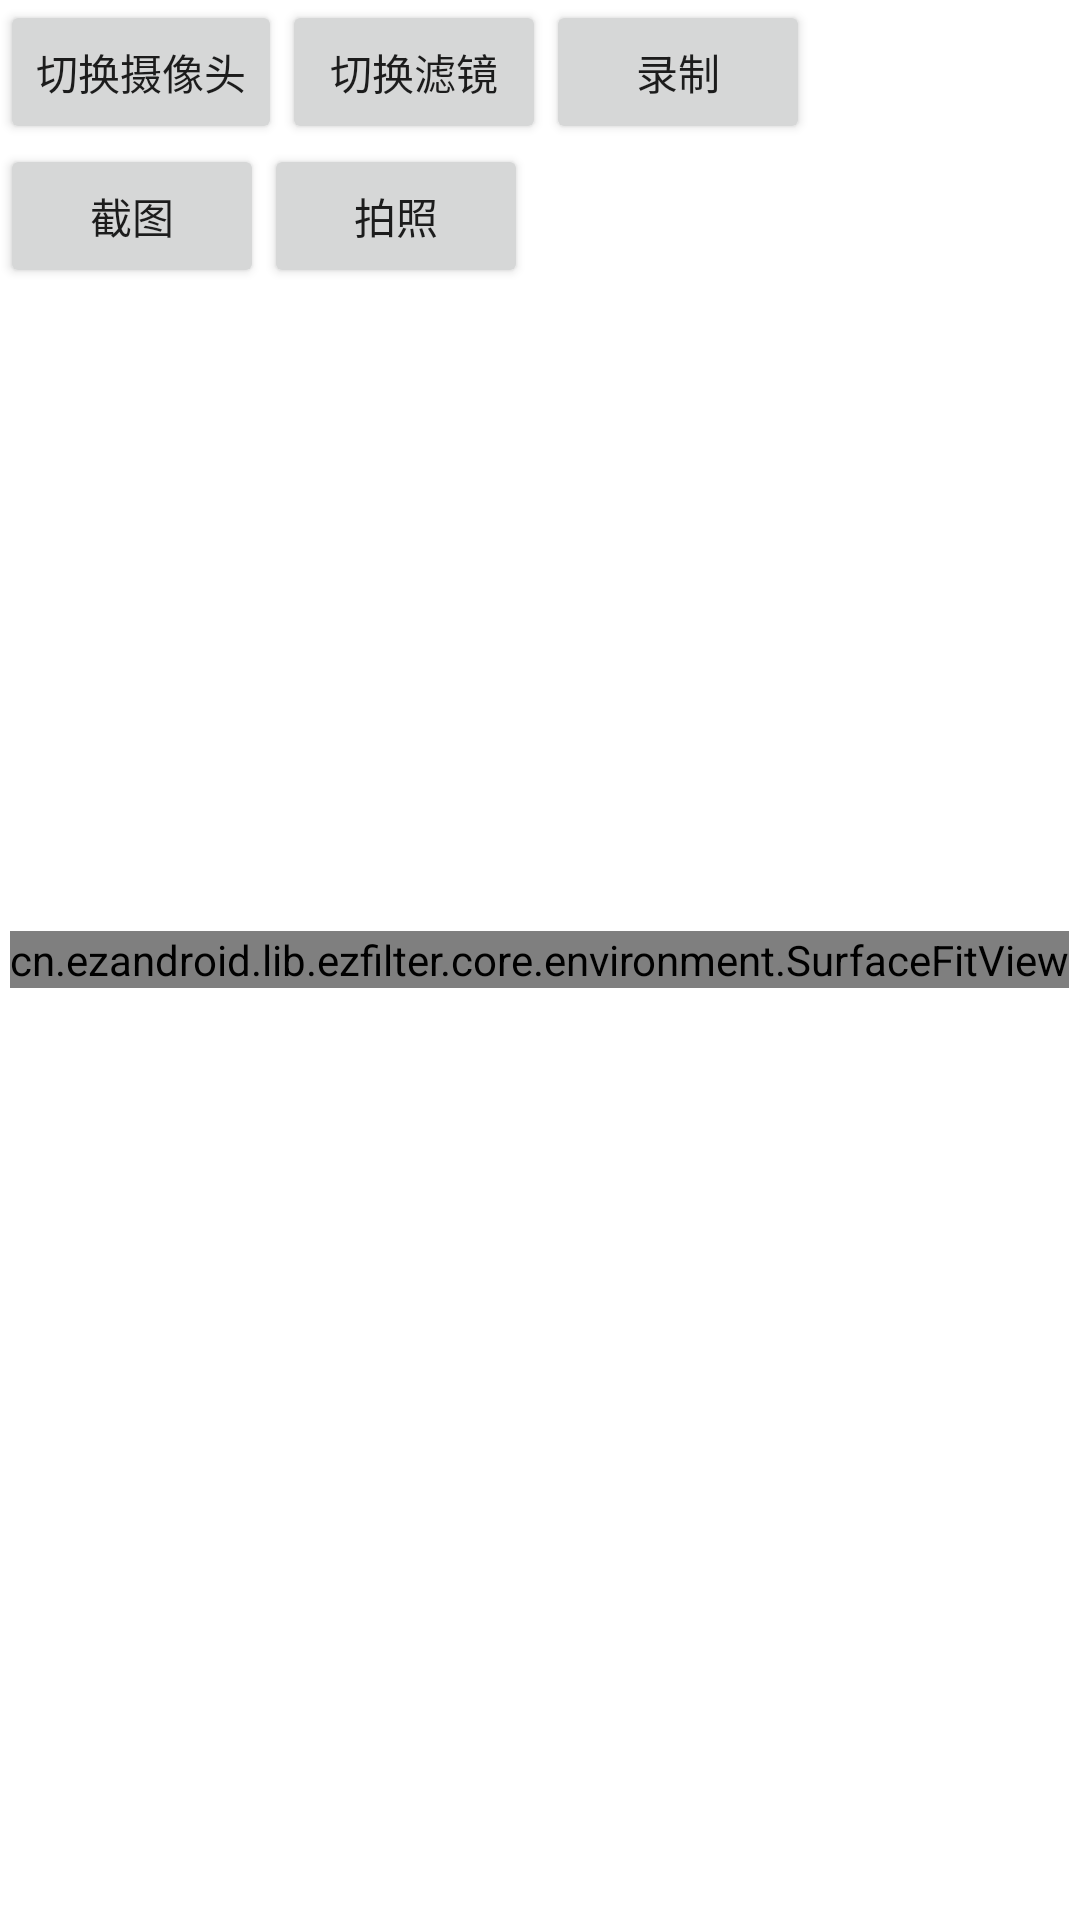

Layout XML and referenced resources for this Android screen:
<!-- AndroidManifest.xml: activity theme AppTheme.Fullscreen -->
<!-- res/layout/activity_camera2_filter.xml -->
<?xml version="1.0" encoding="utf-8"?>
<RelativeLayout xmlns:android="http://schemas.android.com/apk/res/android"
    android:layout_width="match_parent"
    android:layout_height="match_parent">

    <cn.ezandroid.lib.ezfilter.core.environment.SurfaceFitView
        android:id="@+id/render_view"
        android:layout_width="wrap_content"
        android:layout_height="wrap_content"
        android:layout_centerInParent="true" />

    <Button
        android:id="@+id/switch_camera"
        android:layout_width="wrap_content"
        android:layout_height="wrap_content"
        android:text="切换摄像头" />

    <Button
        android:id="@+id/capture"
        android:layout_width="wrap_content"
        android:layout_height="wrap_content"
        android:layout_below="@id/switch_camera"
        android:text="截图" />

    <Button
        android:id="@+id/take_photo"
        android:layout_width="wrap_content"
        android:layout_height="wrap_content"
        android:layout_below="@id/switch_camera"
        android:layout_toRightOf="@id/capture"
        android:text="拍照" />

    <Button
        android:id="@+id/change_filter"
        android:layout_width="wrap_content"
        android:layout_height="wrap_content"
        android:layout_toRightOf="@id/switch_camera"
        android:text="切换滤镜" />

    <Button
        android:id="@+id/record"
        android:layout_width="wrap_content"
        android:layout_height="wrap_content"
        android:layout_toRightOf="@id/change_filter"
        android:text="录制" />

    <ImageView
        android:id="@+id/preview_image"
        android:layout_width="100dp"
        android:layout_height="100dp"
        android:layout_alignParentRight="true" />
</RelativeLayout>
<!-- resources referenced by this layout -->
<resources>
  <style name="AppTheme.Fullscreen" parent="AppTheme">
          <item name="android:windowIsTranslucent">false</item>
          <item name="android:windowFullscreen">true</item>
      </style>
  <style name="AppTheme" parent="Theme.AppCompat.Light.NoActionBar">
          
          <item name="colorPrimary">@color/colorPrimary</item>
          <item name="colorPrimaryDark">@color/colorPrimaryDark</item>
          <item name="colorAccent">@color/colorAccent</item>
      </style>
  <!-- not gathered from this repository: default colours our renderer supplied (Android Studio template values) -->
  <color name="colorPrimary">#FF6200EE</color>
  <color name="colorPrimaryDark">#FF3700B3</color>
  <color name="colorAccent">#FF03DAC5</color>
</resources>
